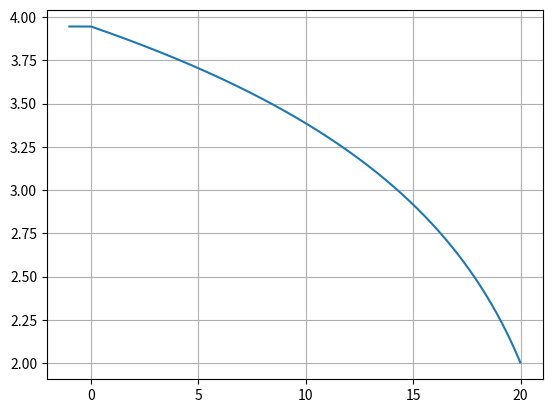

The matplotlib source for this figure:
from math import exp, log
import matplotlib.pyplot as plt
import numpy as np




class Funct:
    def __init__(self, arguments, kwargs):
        if not isinstance(kwargs, dict):
            raise AttributeError("not a dict given !")
        for arg in arguments:
            if kwargs.get(arg) is None:
                raise AttributeError("{} parameter not given !".format(arg))
            object.__setattr__(self, arg, kwargs.get(arg))
            
    def __call__(self, vect, distance):
        if distance<=0:
            return self.saturate(vect)
        return [vect[0]*self.apply(distance), vect[1]*self.apply(distance)]

    def saturate(self, vect):
        return [vect[0]*self.get_max(), vect[1]*self.get_max()]

    def get_max(self):
        raise NotImplementedError()

    # permet d'appliquer la fonction sachant que x>0
    def apply(self, x):
        raise NotImplementedError()


class Exp(Funct):
    args = ["alpha", "beta"]
    def __init__(self, **kwargs):
        Funct.__init__(self, Exp.args, kwargs)

    def apply(self, scalaire):
        return exp(-scalaire*self.alpha)*self.beta

    def get_max(self):
        return self.beta


class Log(Funct):
    args = ["alpha", "beta", "ceta"]
    def __init__(self, **kwargs):
        Funct.__init__(self, Log.args, kwargs)

    def apply(self, scalaire):
        if(-scalaire*self.beta+self.alpha)<=0:
            return 0
        return max(0,log(-1*scalaire*self.beta+self.alpha)+self.ceta)

    def get_max(self):
        return self.apply(0)


class Lin(Funct):
    args = ["a", "b"]

    def __init__(self, **kwargs):
        Funct.__init__(self, Lin.args, kwargs)
    
    def apply(self, scalaire):
        return max(0, scalaire*-1*self.a + self.b)

    def get_max(self):
        return self.b


funct_list = {"lin" : Lin, "exp" : Exp, "log": Log}

if __name__ == "__main__":
    a = Log(alpha=7, beta=0.3, ceta=2)
    t = np.arange(-1.0, 20.0, 0.01)
    s = np.zeros_like(t, dtype=np.float32)
    for i in range(t.shape[0]):
        s[i] = a([1,1], t[i])[0]
    
    fig, ax = plt.subplots()
    ax.plot(t, s)

    ax.grid()
    plt.show()
